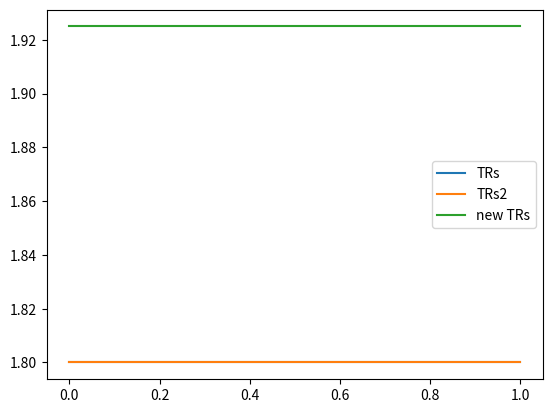
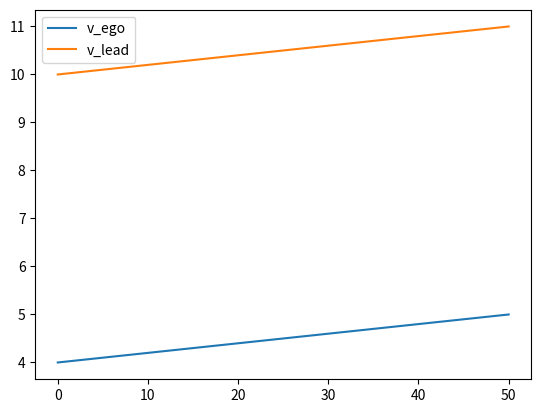

Source code (Python) for these figures, in order:
import matplotlib.pyplot as plt
import numpy as np
import math

res = 50

printed = False
def _print(msg):
  global printed
  if not printed:
    print(msg)
    printed = True


x = np.array([-2.6822, -1.7882, -0.8941, -0.447, -0.2235, 0.0, 0.2235, 0.447, 0.8941, 1.7882, 2.6822]) * 2.2369
# y = [0.35, 0.3, 0.125, 0.09375, 0.075, 0, -0.09, -0.09375, -0.125, -0.3, -0.35]
y = np.array([0.35, 0.3, 0.125, 0.09375, 0.075, 0, -0.075, -0.09375, -0.125, -0.3, -0.35])


v_ego_start = 4
v_ego_end = 5

v_lead_start = 10
v_lead_end = 11
time = 2

v_egos = np.linspace(v_ego_start, v_ego_end, res)
# a_lead = 10
v_leads = np.linspace(v_lead_start, v_lead_end, res)

DIFF = v_lead_end - v_ego_start - v_ego_end - v_ego_start
print('diff: {}'.format((v_lead_end - v_ego_start) - (v_ego_end - v_ego_start)))
print('diff new: {}'.format(DIFF))
TR = 1.8

v_rels = [v_lead - v_ego for v_lead, v_ego in zip(v_leads, v_egos)]
rel_accels = [(v_rel - v_rels[0]) / time for v_rel in v_rels]
rel_accels2 = [(v_rels[0] - v_rel) / time for v_rel in v_rels]



v_ego_change = v_egos[-1] - v_egos[0]
v_lead_change = v_leads[-1] - v_leads[0]
print('v_ego_change: {}'.format(v_ego_change))
print('v_lead_change: {}'.format(v_lead_change))

mod = np.interp(DIFF, x, y)
print('mod: {}'.format(mod))
new_TR = TR + mod

# rel_accels3 = []
# for v_rel in v_rels:
#   p1 = (v_rel - v_rels[0]) / time
#   diff_mod = False
#   if v_ego_change == 0 or v_lead_change == 0:
#     _print('zero')
#     lead_factor = v_lead_change / (v_lead_change - v_ego_change)
#     # rel_accels3.append(math.copysign(p1, v_lead_change - v_ego_change) * lead_factor)
#     # continue  # this or just setting lead_factor to 0 works
#   elif (v_ego_change < 0) != (v_lead_change < 0):  # one is negative and one is positive, or ^ = XOR
#     lead_factor = v_lead_change / (v_lead_change - v_ego_change)
#     if v_ego_change > 0 > v_lead_change:
#       p1 = -p1
#     diff_mod = True
#   elif v_ego_change * v_lead_change > 0:
#     _print('here2')
#     lead_factor = v_lead_change / (v_lead_change + v_ego_change)
#     if v_ego_change > 0 and v_lead_change > 0:
#       if v_ego_change < v_lead_change:
#         p1 = -p1
#     elif v_ego_change > v_lead_change:
#       p1 = -p1
#
#   if not diff_mod:
#     rel_accels3.append((-p1 * abs(lead_factor)) + (p1 * (1 - abs(lead_factor))))
#     # if lead_factor < 0:
#     #   rel_accels3.append((p1 * abs(lead_factor)) + (-p1 * (1 - abs(lead_factor))))
#     # else:
#     #   rel_accels3.append((-p1 * abs(lead_factor)) + (p1 * (1 - abs(lead_factor))))
#   else:
#     rel_accels3.append(math.copysign(p1, v_lead_change - v_ego_change) * lead_factor)

# print('lead_factor: {}'.format(lead_factor))
calc_TRs = [np.interp(accel, x, y) + TR for accel in rel_accels]
calc_TRs2 = [np.interp(accel, x, y) + TR for accel in rel_accels2]
# calc_mods = np.interp(rel_accels3, x, y)
# if v_lead_end > v_ego_end and np.mean(calc_mods) > 0:
#   print('modding')
#   x = [0, 2, 4, 8]
#   y = [1.0, -0.25, -0.65, -0.95]
#   v_rel_mod = np.interp(v_lead_end - v_ego_end, x, y)
#   calc_mods *= v_rel_mod

# calc_TRs3 = calc_mods + TR
# plt.plot(rel_accels, label='rel_accel')
plt.figure(1)
plt.plot(np.linspace(0, 1, res), calc_TRs, label='TRs')
plt.plot(np.linspace(0, 1, res), calc_TRs2, label='TRs2')
plt.plot(np.linspace(0, 1, res), [new_TR for _ in calc_TRs], label='new TRs')
plt.legend()

plt.figure(2)
plt.plot(np.linspace(0, res, res), v_egos, label='v_ego')
plt.plot(np.linspace(0, res, res), v_leads, label='v_lead')
plt.legend()
plt.show()
